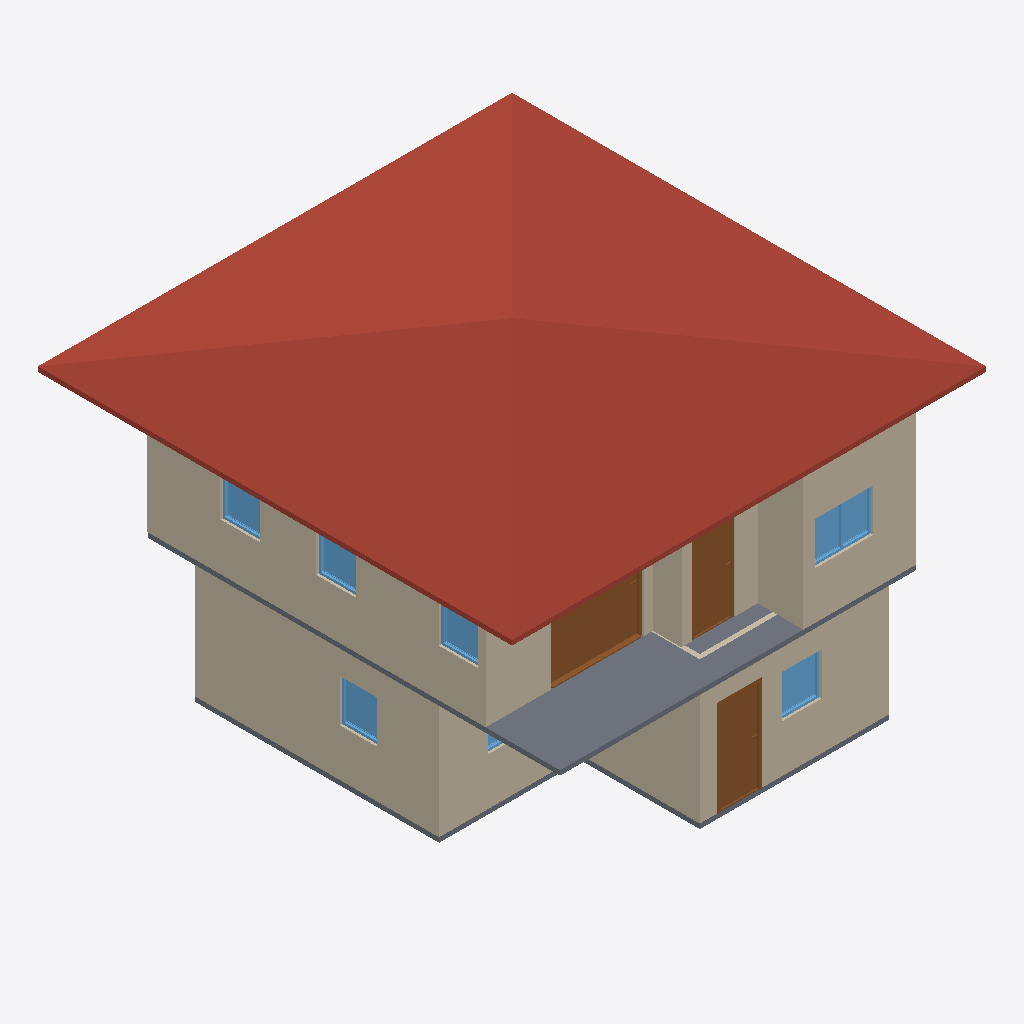
Isometric view of an IFC building model (IFC-SPF (STEP), schema IFC4, length unit metre), seen from the south-west, elements coloured by IFC class: 10 walls (beige), 7 windows (light blue), 3 slabs (grey), 3 doors (brown), 1 roof (red-brown).
Extent 10.0 m × 10.0 m × 7.1 m (x, y, z). Storeys (3): GF at 0.00 m; 2F at 3.00 m; 3F at 6.00 m. Elements (51): 27 IfcWall, 10 IfcDoor, 9 IfcWindow, 4 IfcSlab, 1 IfcRoof.

HEADER;
FILE_DESCRIPTION(('ViewDefinition[DesignTransferView]'),'2;1');
FILE_NAME('s03-activity.ifc','2026-10-04T12:37:27+08:00',(''),(''),'IfcOpenShell 0.8.5-post1','Bonsai 0.8.5-post1','Nobody');
FILE_SCHEMA(('IFC4'));
ENDSEC;
DATA;
#1=IFCPROJECT('3GtIabeULE6x4hD7E_RmGV',$,'My Project',$,$,$,$,(#10,#22),#5);
#27=IFCSITE('3zffy67$r9guh3O_6dg5Ax',$,'My Site',$,$,#50,$,$,$,$,$,$,$,$);
#33=IFCBUILDING('2wo3GY1YHD$xv47l7qiOaW',$,'My Building',$,$,#56,$,$,$,$,$,$);
#39=IFCBUILDINGSTOREY('0$zX$74AXAWgSy9vfdXBiM',$,'2F',$,$,#9928,$,$,$,$);
#63=IFCBUILDINGSTOREY('1uGhnFQc5BivftmPrwK9NN',$,'GF',$,$,#79,$,$,$,$);
#9877=IFCBUILDINGSTOREY('2P9$aqfDH3f8fByj9DXFWQ',$,'3F',$,$,#10023,$,$,$,$);
#10048=IFCROOF('2cPkZQUZf2GPq0n6Alx$I4',$,'Roof',$,$,#10073,#10056,$,$);
#760=IFCWALL('3TrdOgygDDSO$t8K066oUl',$,'Wall',$,$,#1040,#766,$,$);
#6220=IFCWALL('1XEWTFA651uRQfDIcER6MU',$,'Wall',$,$,#9968,#6226,$,$);
#6122=IFCSLAB('1zPD2Dkp53deVQRobV12W5',$,'Slab',$,$,#9943,#6137,$,$);
#167=IFCWALL('1eEPhN3Tv9JuTow0b4ogwO',$,'Wall',$,$,#1850,#175,$,$);
#6345=IFCWALL('38FwUuQBbBQenOj7XE6Ht4',$,'Wall',$,$,#9988,#6351,$,$);
#785=IFCWALL('3j18d3Ukj5$v0wTOOYckMe',$,'Wall',$,$,#1072,#791,$,$);
#810=IFCWALL('0QHb$Oxx1AcB5kuGXzL5DF',$,'Wall',$,$,#1104,#816,$,$);
#9655=IFCDOOR('3XtAwGrt53xv8Ktz62QOEO',$,'Door',$,$,#9864,#9664,$,2.0,1.9641801118850708,$,.SLIDING_TO_RIGHT.,$);
#6320=IFCWALL('0KbgyD4Nz7fucY$YxmtB6Z',$,'Wall',$,$,#9953,#6326,$,$);
#6245=IFCWALL('1eEL8XdKT0yuLXWwJFavVO',$,'Wall',$,$,#9973,#6251,$,$);
#2015=IFCDOOR('1B4koZDIzFKA22kSpbPf5f',$,'Door',$,$,#2213,#2024,$,2.0,0.8999999761581421,$,.SINGLE_SWING_LEFT.,$);
#7273=IFCDOOR('2Gc1Y4pCD8_hoUKcT7naER',$,'Door',$,$,#10546,#7282,$,2.0,0.8999999761581421,$,.SINGLE_SWING_LEFT.,$);
#1884=IFCSLAB('2EomL4FNP5WwOneFmip2Dw',$,'Slab',$,$,#1892,#1899,$,$);
#6295=IFCWALL('1aB2f7iHb04efZfLdlJ4Yp',$,'Wall',$,$,#9983,#6301,$,$);
#8520=IFCWINDOW('2MzQQjZSjBaxapz7EySLEk',$,'Window',$,$,#9537,#8529,$,0.8999999761581421,1.2256964445114136,$,$,$);
#6270=IFCWALL('3YwklxcYz6W9RpwSNkOVKI',$,'Wall',$,$,#9978,#6276,$,$);
#3782=IFCWINDOW('1mhOB_sTTATBInWWbZmmpE',$,'Window',$,$,#4191,#3791,$,0.8999999761581421,0.8361899852752686,$,.SINGLE_PANEL.,$);
#4784=IFCWINDOW('0y0wNHUET2YuyXSTpcy5EG',$,'Window',$,$,#4987,#4793,$,0.8999999761581421,0.7969276905059814,$,.SINGLE_PANEL.,$);
#8681=IFCWINDOW('2XxHNYvCL5FexfdktgA12L',$,'Window',$,$,#8914,#8690,$,0.8999999761581421,0.8361900448799133,$,.SINGLE_PANEL.,$);
#9238=IFCWINDOW('1uRZsguLPAQPx7AYQ9rD5A',$,'Window',$,$,#9547,#9247,$,0.8999999761581421,0.8361900448799133,$,$,$);
#8996=IFCWINDOW('0u_kfrD558axstUDDZdBMC',$,'Window',$,$,#9542,#9005,$,0.8999999761581421,0.8361900448799133,$,$,$);
#5278=IFCSLAB('2SffM4u69CHvCgRsOYN4pc',$,'Slab',$,$,#9933,#5293,$,$);
#4273=IFCWINDOW('0AGuox$u18BAZVKXXP3vV8',$,'Window',$,$,#4702,#4282,$,0.8999999761581421,1.2256964445114136,$,.DOUBLE_PANEL_VERTICAL.,$);
ENDSEC;
